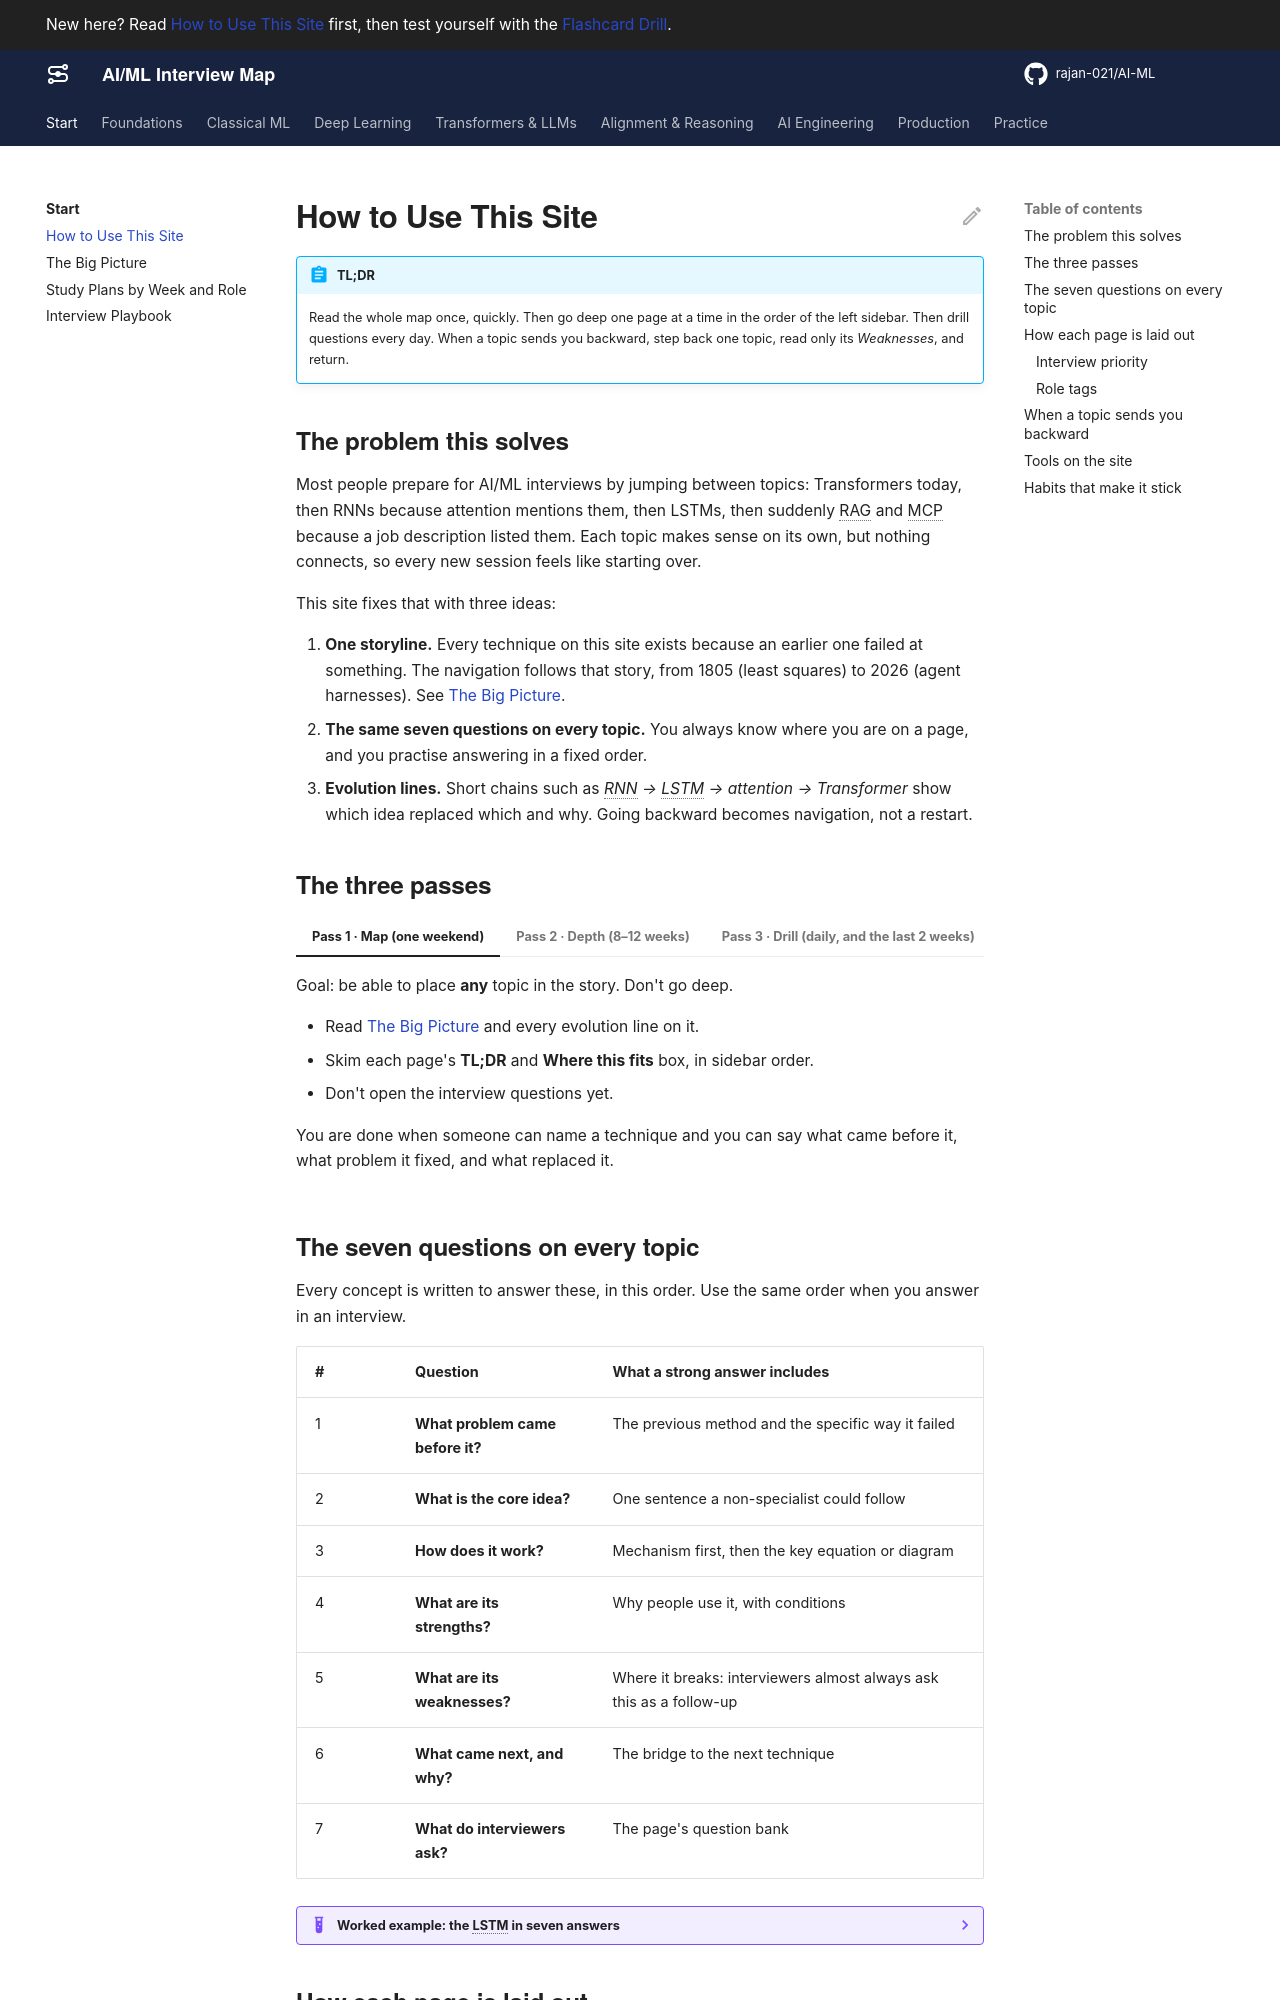

repository: rajan-021/AI-ML · page: start/how-to-use/index.html · generator: mkdocs

---
title: How to Use This Site
description: The method behind the site, the three passes, the seven questions on every topic, and how to use the drill and progress tools.
act: 0
---

# How to Use This Site

!!! abstract "TL;DR"
    Read the whole map once, quickly. Then go deep one page at a time in the order of the left sidebar. Then drill questions every day. When a topic sends you backward, step back one topic, read only its *Weaknesses*, and return.

## The problem this solves

Most people prepare for AI/ML interviews by jumping between topics: Transformers today, then RNNs because attention mentions them, then LSTMs, then suddenly RAG and MCP because a job description listed them. Each topic makes sense on its own, but nothing connects, so every new session feels like starting over.

This site fixes that with three ideas:

1. **One storyline.** Every technique on this site exists because an earlier one failed at something. The navigation follows that story, from 1805 (least squares) to 2026 (agent harnesses). See [The Big Picture](big-picture.md).
2. **The same seven questions on every topic.** You always know where you are on a page, and you practise answering in a fixed order.
3. **Evolution lines.** Short chains such as *RNN → LSTM → attention → Transformer* show which idea replaced which and why. Going backward becomes navigation, not a restart.

## The three passes

=== "Pass 1 · Map (one weekend)"

    Goal: be able to place **any** topic in the story. Don't go deep.

    - Read [The Big Picture](big-picture.md) and every evolution line on it.
    - Skim each page's **TL;DR** and **Where this fits** box, in sidebar order.
    - Don't open the interview questions yet.

    You are done when someone can name a technique and you can say what came before it, what problem it fixed, and what replaced it.

=== "Pass 2 · Depth (8–12 weeks)"

    Goal: be able to explain every topic in your own words, with the math and trade-offs.

    - Work through the pages in sidebar order. The [study plans](study-plans.md) split them into weeks.
    - For each page: read it, then build or derive the key piece (the [ML Coding](../practice/ml-coding.md) page has exercises), then answer the page's interview questions out loud **before** opening each answer.
    - Set the page's status: **Learning** until you can answer every question without peeking, then **Confident**.

=== "Pass 3 · Drill (daily, and the last 2 weeks)"

    Goal: fast, confident recall under interview pressure.

    - Open the [Flashcard Drill](../practice/flashcards.md) for 15 minutes a day. It favours questions you haven't seen or marked *Review again*.
    - Use the [Interview Playbook](interview-playbook.md) answer frames out loud.
    - In the final week, read only [Most-Asked Questions](../practice/top-questions.md), the [Cheat Sheet](../practice/cheat-sheet.md), and pages still marked *Learning*.
